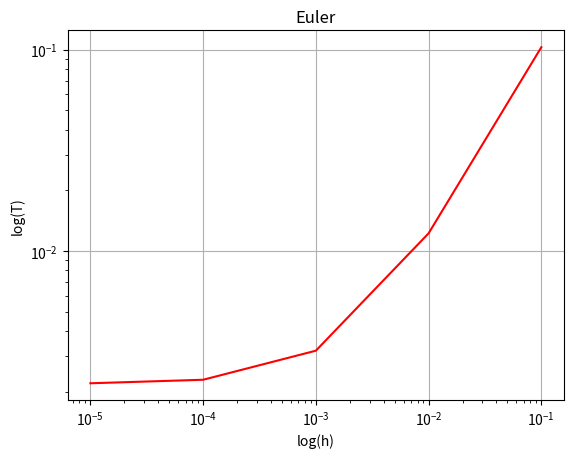
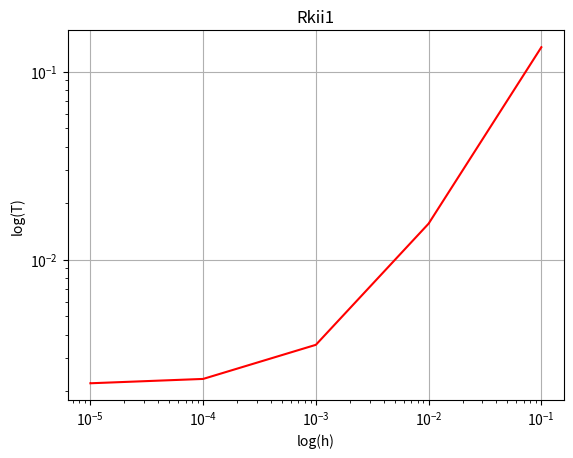
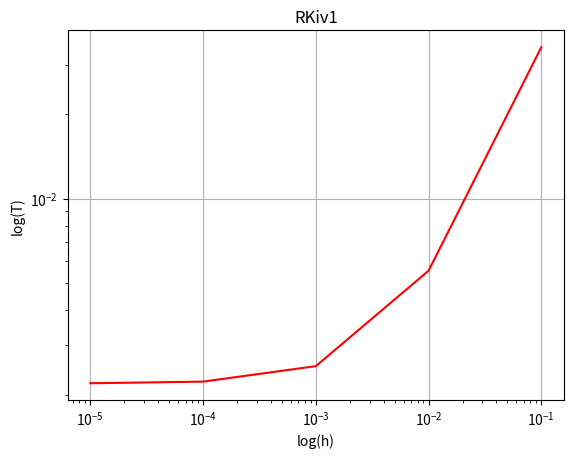
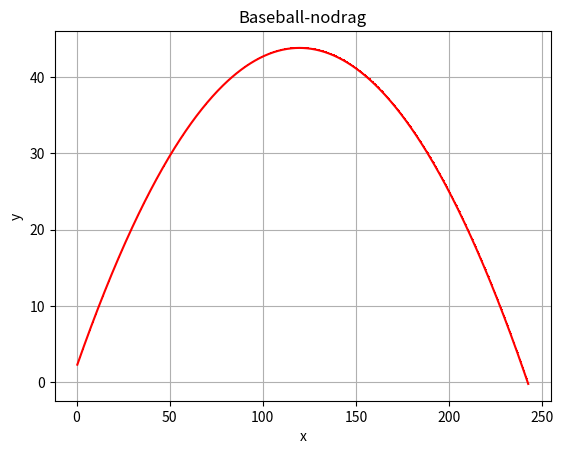

Reproduce these figures in Python, in order. (Note: this script raises an exception after producing the figures.)
#Cassandra Bodin
#Phys 305
#Homework 4
#2/12 at midnight
#run using "python hwk4_bodin.py"

#Problem 1: Newton's Law of cooling dT/dt=-K(T(t)-T_out). Given T(0)=85 T_out=25 K=.1. Find T after 15 min using Euler,Runge Kutta 2, Runge Kutta 4.make log-log plots for each.

#Note real answer given by T(t)=T_out+(T(0)-T_out)e**(-K*t). For t=15 T(15)=38.3878096089
def Problem1():
#import libraries
    import numpy as np
    import matplotlib.pyplot as plt

    
    print("Euler")
#euler method
    def Euler1():
        def f(T,t):
            return (-K*(T-T_out))

#initial parameters
        T = 85
        T_out = 25
        K=.1
        t=0
#set up parameters for graph
        xarr = [] 
        yarr =[]
        Ttrue = 38.39

#step size 1
        h = 1e-1
#loop for euler method
        for t in np.arange(0,15,h):
            T+=h*f(T,t)
#graph using value from loop
        xarr.append(h)
        yarr.append(abs(T-Ttrue))
        print("for step size h=", h," After 15 sec T =",T)
        
#step size 2
        h = 1e-2
        T = 85
#loop for euler method
        for t in np.arange(0,15,h):
            T+=h*f(T,t)
#graph using value from loop
        xarr.append(h)
        yarr.append(abs(T-Ttrue))
        print("for step size h=", h," After 15 sec T =",T)
        
#step size 3
        h = 1e-3
        T = 85
#loop for euler method
        for t in np.arange(0,15,h):
            T+=h*f(T,t)
#graph using value from loop
        xarr.append(h)
        yarr.append(abs(T-Ttrue))
        print("for step size h=", h," After 15 sec T =",T)

#step size 4
        h = 1e-4
        T = 85
#loop for euler method
        for t in np.arange(0,15,h):
            T+=h*f(T,t)
#graph using value from loop
        xarr.append(h)
        yarr.append(abs(T-Ttrue))
        print("for step size h=", h," After 15 sec T =",T)

#step size 5
        h = 1e-5
        T = 85
#loop for euler method
        for t in np.arange(0,15,h):
            T+=h*f(T,t)
#graph using value from loop
        xarr.append(h)
        yarr.append(abs(T-Ttrue))
        print("for step size h=", h," After 15 sec T =",T)


#now plot
        fig, ax = plt.subplots()

        #ax.plot (xarr,yarr,'red',linestyle='-', marker=',')
        #set both to a log scale
        ax.loglog(xarr,yarr,'red',linestyle='-', marker=',')

        ax.set(title='Euler', xlabel='log(h)', ylabel='log(T)')


        #other way? 
        #ax.set_yscale('log')
        #ax.set_xscale('log')

        #add a grid
        ax.grid()

        fig.savefig('euler1.png')  # uncomment to save plot

        #plt.show()
    
    Euler1()
    
    print("Runge-Kutta 2")

    def RKii1():
        import numpy as np
        import matplotlib.pyplot as plt

        def f(T,t):
            return (-K*(T-T_out))

        T = 85
        T_out = 25
        K=.1
        t=0
        Ttrue = 38.39

#set up parameters for graph
        xarr = [] 
        yarr =[]

#time step 1
        h=1e-1
#loop for rungekutta2
        while (t<15):
            k1=h*f(T,t)
            k2=h*f(T+k1/2,t+h/2)
            T+=k2
            t+=h
        xarr.append(h)
        yarr.append(abs(T-Ttrue))
        print ("for step size h=", h," After 15 sec T =",T)

#time step 2
        h=1e-2
        T=85
        t=0
#loop for rungekutta2
        while (t<15):
            k1=h*f(T,t)
            k2=h*f(T+k1/2,t+h/2)
            T+=k2
            t+=h
        xarr.append(h)
        yarr.append(abs(T-Ttrue))
        print ("for step size h=", h," After 15 sec T =",T)

#time step 3
        h=1e-3
        T=85
        t=0
#loop for rungekutta2
        while (t<15):
            k1=h*f(T,t)
            k2=h*f(T+k1/2,t+h/2)
            T+=k2
            t+=h
        xarr.append(h)
        yarr.append(abs(T-Ttrue))
        print ("for step size h=", h," After 15 sec T =",T)

#time step 4
        h=1e-4
        T=85
        t=0
#loop for rungekutta2
        while (t<15):
            k1=h*f(T,t)
            k2=h*f(T+k1/2,t+h/2)
            T+=k2
            t+=h
        xarr.append(h)
        yarr.append(abs(T-Ttrue))
        print ("for step size h=", h," After 15 sec T =",T)

#time step 5
        h=1e-5
        T=85
        t=0
#loop for rungekutta2
        while (t<15):
            k1=h*f(T,t)
            k2=h*f(T+k1/2,t+h/2)
            T+=k2
            t+=h
        xarr.append(h)
        yarr.append(abs(T-Ttrue))
        print ("for step size h=", h," After 15 sec T =",T)


#now plot
        fig, ax = plt.subplots()

        #ax.plot (xarr,yarr,'red',linestyle='-', marker=',') #uncomment to see regular plot

        #plot using a log scale
        ax.loglog(xarr,yarr,'red',linestyle='-', marker=',')

        ax.set(title='Rkii1', xlabel='log(h)', ylabel='log(T)')


        #other way? 
        #ax.set_yscale('log')
        #ax.set_xscale('log')

        #add a grid
        ax.grid()

        fig.savefig('Rkii1.png')  # uncomment to save plot

        #plt.show()
        
    RKii1()
    
    print("Runge-Kutta 4")

    def RKiv1():
        import numpy as np
        import matplotlib.pyplot as plt

        def f(T,t):
            return (-K*(T-T_out))

        T = 85
        T_out = 25
        K=.1
        t=0
        Ttrue = 38.39

#set up parameters for graph
        xarr = [] 
        yarr =[]

#time step 1
        h=1e-1
#loop for rungekutta4
        while (t<15):
            k1=h*f(T,t)
            k2=h*f(T+k1/2,t+h/2)
            k3=h*f(T+k2/2,t+h/2)
            k4=h*f(T+k3,t+h)
            T+=k4
            t+=h
        xarr.append(h)
        yarr.append(abs(T-Ttrue))
        print ("for step size h=", h," After 15 sec T =",T)

#time step 2
        h=1e-2
        T=85
        t=0
#loop for rungekutta4
        while (t<15):
            k1=h*f(T,t)
            k2=h*f(T+k1/2,t+h/2)
            k3=h*f(T+k2/2,t+h/2)
            k4=h*f(T+k3,t+h)
            T+=k4
            t+=h
        xarr.append(h)
        yarr.append(abs(T-Ttrue))
        print ("for step size h=", h," After 15 sec T =",T)

#time step 3
        h=1e-3
        T=85
        t=0
#loop for rungekutta4
        while (t<15):
            k1=h*f(T,t)
            k2=h*f(T+k1/2,t+h/2)
            k3=h*f(T+k2/2,t+h/2)
            k4=h*f(T+k3,t+h)
            T+=k4
            t+=h
        xarr.append(h)
        yarr.append(abs(T-Ttrue))
        print ("for step size h=", h," After 15 sec T =",T)

#time step 4
        h=1e-4
        T=85
        t=0
#loop for rungekutta4
        while (t<15):
            k1=h*f(T,t)
            k2=h*f(T+k1/2,t+h/2)
            k3=h*f(T+k2/2,t+h/2)
            k4=h*f(T+k3,t+h)
            T+=k4
            t+=h
        xarr.append(h)
        yarr.append(abs(T-Ttrue))
        print ("for step size h=", h," After 15 sec T =",T)

#time step 5
        h=1e-5
        T=85
        t=0
#loop for rungekutta4
        while (t<15):
            k1=h*f(T,t)
            k2=h*f(T+k1/2,t+h/2)
            k3=h*f(T+k2/2,t+h/2)
            k4=h*f(T+k3,t+h)
            T+=k4
            t+=h
        xarr.append(h)
        yarr.append(abs(T-Ttrue))
        print ("for step size h=", h," After 15 sec T =",T)

#now plot
        fig, ax = plt.subplots()

        #ax.plot (xarr,yarr,'red',linestyle='-', marker=',') #uncomment to see regular plot

        #plot using a log scale
        ax.loglog(xarr,yarr,'red',linestyle='-', marker=',')

        ax.set(title='RKiv1', xlabel='log(h)', ylabel='log(T)')


        #other way? 
        #ax.set_yscale('log')
        #ax.set_xscale('log')

        #add a grid
        ax.grid()

        fig.savefig('Rkii1.png')  # uncomment to save plot

        #plt.show()
        
    RKiv1()
#plot the graphs
    plt.show('all')
Problem1() #uncomment to call problem 1




#Problem 2: Radioactive decay dN/dt=N/tau, t_half=tau*np.log(2) -->tau=t_half/np.log(2). t_half=5730. 80bc-now is about 2098yrs
def Problem2():
    def RKii2():
        import numpy as np

        def f(N,t):
            return (-N/(5730/np.log(2)))

#initial values
        t1 = 0
        t2 = 2098
        t_half = 5730
        h=1e-2
        N1 = 100

        t = t1
        N=N1


        while (t<t2):
            k1=h*f(N,t)
            k2=h*f(N+k1/2,t+h/2)
            N+=k2
            t+=h
        print("the fraction of the nucleus after 2098yrs is:",N/N1)
                
    RKii2()
Problem2()#uncomment to call function




#Problem 3:Use Runge-kutta method for falling body w/ quadratic drag and w/o drag
#y1=30, v=0, vterm=11

def Problem3():

#for no drag
    def nodrag():
        import numpy as np

        def f(v,t):
            return -9.8
        def g(y,t):
            return v

        t1 =0.
        h= 1e-5

        v=0
        t=t1
        y1=0
        y=30

        while (y>y1):
            k1=h*f(v,t)
            k2=h*f(v+k1/2,t+h/2)
            v+=k2

            k3=h*g(y,t)
            k4=h*g(y+k3/2,t+h/2)
            y+=k4
            t+=h
        print ("Without drag: at y =",y,"t =", t-h)
    nodrag()

#for quadratic drag
    def drag():
        import numpy as np

        def f(v,t):
#dv/dt=-g+(g/vterm**2)*v(t)**2
            return -9.8 +(9.8/11**2)*v**2
        def g(y,t):
            return v

        t1 =0.
        h= 1e-5

        v=0
        t=t1
        y1=0
        y=30

        while (y>y1):
            k1=h*f(v,t)
            k2=h*f(v+k1/2,t+h/2)
            v+=k2

            k3=h*g(y,t)
            k4=h*g(y+k3/2,t+h/2)
            y+=k4
            t+=h
        print ("With drag: at y =",y,"t =", t-h)
    drag()
Problem3() #to call function uncomment




#Problem 4: Baseball. v0=50, theta =35, vterm=42, x0=0, y0=2. Use Euler method to make a plot of trajectory of ball until y=0. 
def Problem4():
#import libraries
    import numpy as np
    import matplotlib.pyplot as plt

    def nodrag():
#for x dv_y/dt=-g+(g/vterm**2)*v*vx
        #vx1v*np.cos(theta) theta =35 v=50
        def fx(vx,t):
            return 0
#for y dv_x/dt=-g+(g/vterm**2)*v*vy
        def fy(vy,t):
            return -9.8 

#for dx/dt
        def gx(x,t):
            return vx
#for dy/dt
        def gy(y,t):
            return vy

        t1 =0.
        h= 1e-2

        vx1=40.9576
        vy1=28.6788
        y1=2
        x1=0
        
        t = t1
        vx = vx1
        vy = vy1
        x=x1
        y=y1

#set up parameters for graph
        xarr,yarr = [],[]

#Euler method for vx, x
        while (y>0):
            vx+=h*fx(vx,t)
            x+=h*gx(x,t)
  
            vy+=h*fy(vy,t)
            y+=h*gy(y,t)
            t+=h

            xarr.append(x)
            yarr.append(y)
        print("for baseball without drag",x,y,t)

        fig, ax = plt.subplots()

        ax.plot (xarr,yarr,'red',linestyle='-', marker=',')

        ax.set(title='Baseball-nodrag', xlabel='x', ylabel='y')


        #add a grid
        ax.grid()

        fig.savefig('baseball nodrag.png')  # uncomment to save plot

        #plt.show()
    
    nodrag()

#euler method for drag
    def drag():
#for x dv_y/dt=-g+(g/vterm**2)*v*vx
        #vx1v*np.cos(theta) theta =35 v=50
        def fx(vx,t):
            return (9.8/11**2)*((vx**2+vy**2)**(1/2))*vx
#for y dv_x/dt=-g+(g/vterm**2)*v*vy
        def fy(vy,t):
            return -9.8 +(9.8/11**2)*((vx**2+vy**2)**(1/2))*vy

#for dx/dt
        def gx(x,t):
            return vx
#for dy/dt
        def gy(y,t):
            return vy

        t1 =0.
        h= 1e-2

        vx1=40.9576
        vy1=28.6788
        y1=2
        x1=0
        
        t = t1
        vx = vx1
        vy = vy1
        x=x1
        y=y1

#set up parameters for graph
        xarr,yarr = [],[]

#Euler method for vx, x
        while (y>0):
            vx+=h*fx(vx,t)
            x+=h*gx(x,t)
  
            vy+=h*fy(vy,t)
            y+=h*gy(y,t)
            t+=h

            xarr.append(x)
            yarr.append(y)
        print("for baseball with drag",x,y,t)


        fig, ax = plt.subplots()

        ax.plot (xarr,yarr,'red',linestyle='-', marker=',')

        ax.set(title='Baseball - drag', xlabel='x', ylabel='y')


        #add a grid
        ax.grid()

        fig.savefig('baseball drag.png')  # uncomment to save plot
        
        #plt.show()
    drag()

    plt.show()

Problem4()
